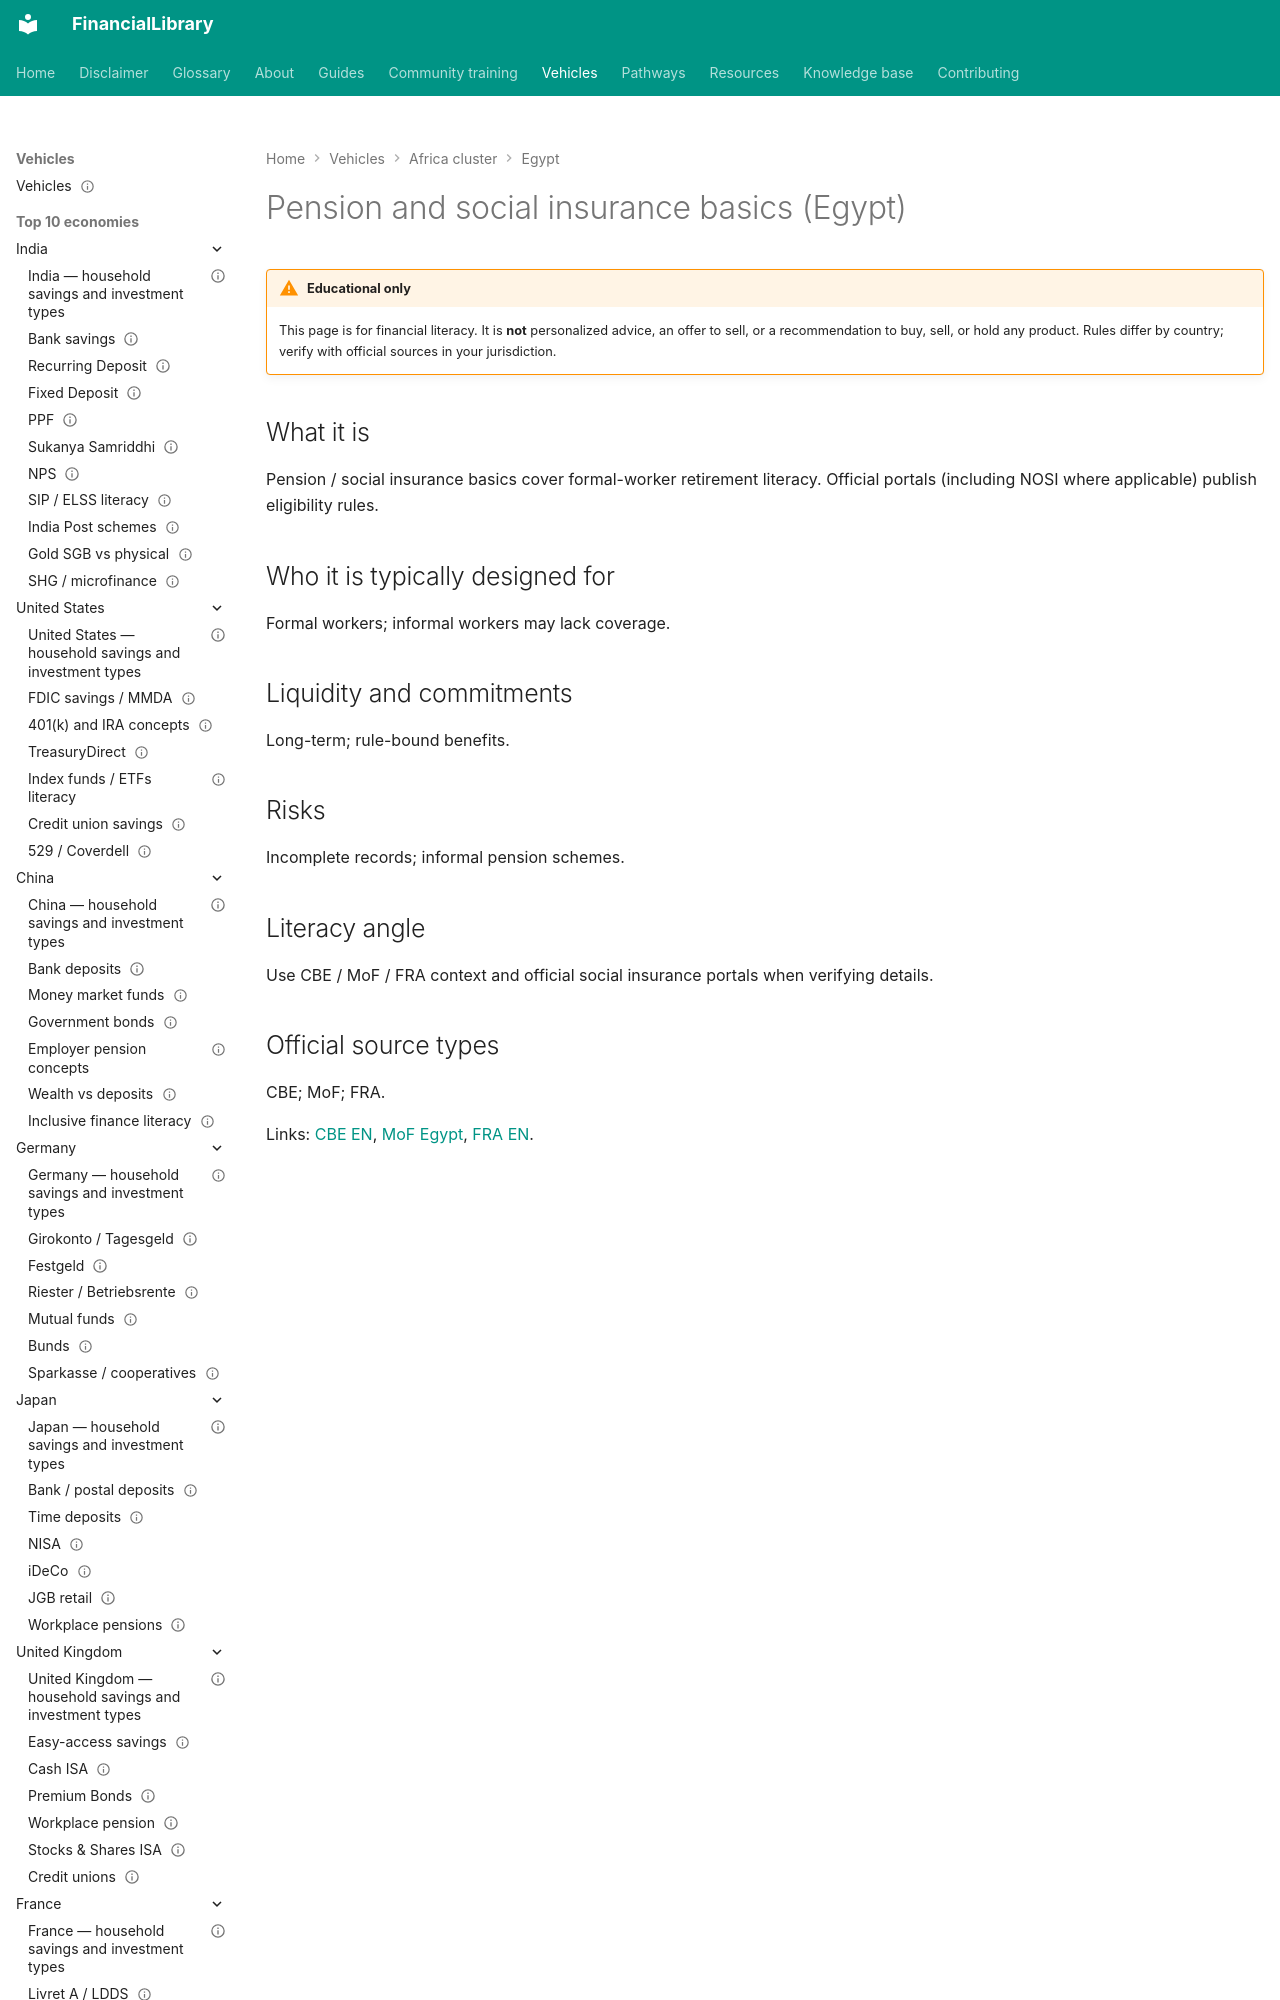

repository: ananddw24/safe_investment_researcher · page: vehicles/eg/pensions/index.html · generator: mkdocs

---
title: "Pension and social insurance basics (Egypt)"
country: eg
vehicle_id: "eg-pensions"
category: "pension"
status: published
last_reviewed: "2026-10-17"
---

# Pension and social insurance basics (Egypt)

!!! warning "Educational only"
    This page is for financial literacy. It is **not** personalized advice,
    an offer to sell, or a recommendation to buy, sell, or hold any product.
    Rules differ by country; verify with official sources in your jurisdiction.
